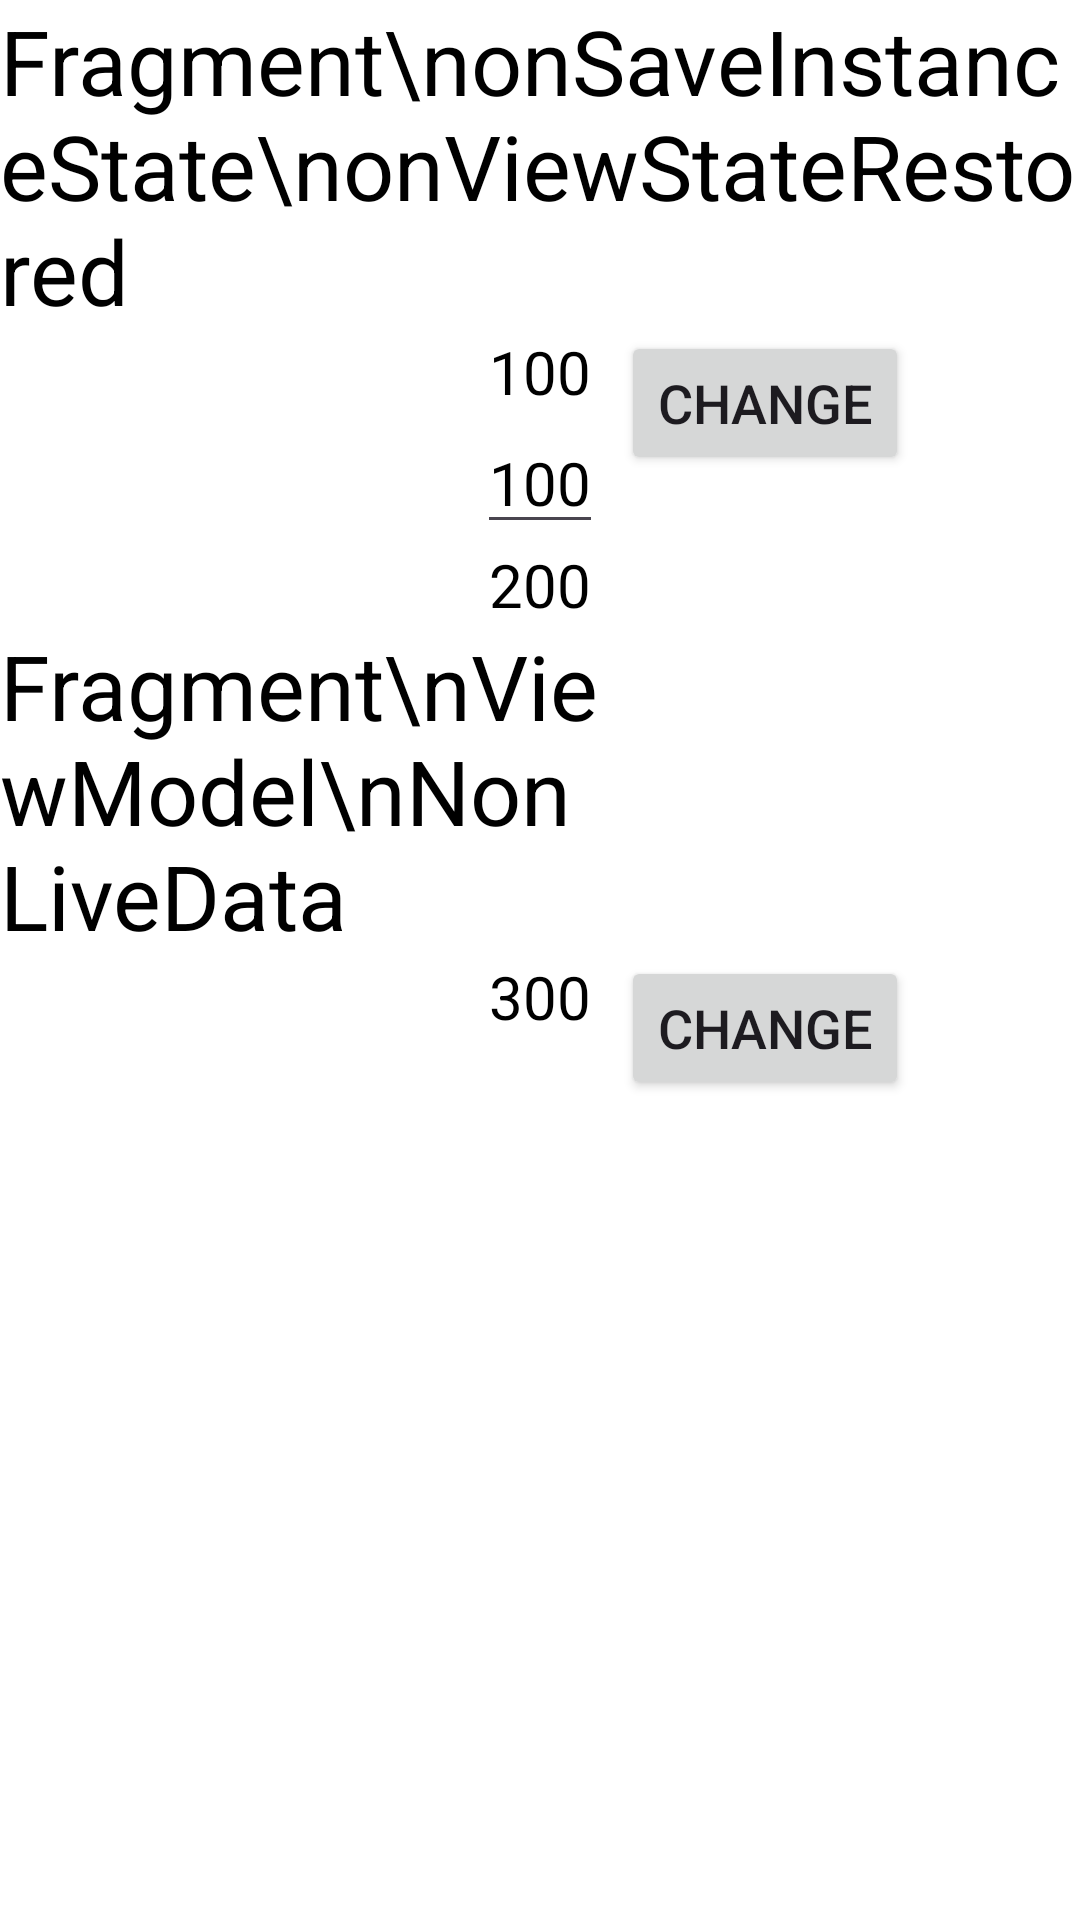

Produce the Android XML layout that renders to this screen, including the resource entries it uses.
<!-- AndroidManifest.xml: application theme Theme.AndroidSampleKotlinNonCompose -->
<!-- res/layout/fragment_state_recovery.xml -->
<?xml version="1.0" encoding="utf-8"?>
<androidx.constraintlayout.widget.ConstraintLayout xmlns:android="http://schemas.android.com/apk/res/android"
    xmlns:app="http://schemas.android.com/apk/res-auto"
    xmlns:tools="http://schemas.android.com/tools"
    android:layout_width="match_parent"
    android:layout_height="match_parent"
    android:background="@color/white_black"
    tools:context=".ui.fragment.StateRecoveryFragment">

    <TextView
        android:id="@+id/tvTitleFragment1"
        android:layout_width="match_parent"
        android:layout_height="wrap_content"
        android:text="Fragment\nonSaveInstanceState\nonViewStateRestored"
        android:textColor="@color/black_white"
        android:textSize="30sp"
        app:layout_constraintStart_toStartOf="parent"
        app:layout_constraintTop_toTopOf="parent"  />
    <TextView
        android:id="@+id/tvTestState1"
        android:layout_width="wrap_content"
        android:layout_height="wrap_content"
        android:text="100"
        android:textColor="@color/black_white"
        android:textSize="20sp"
        app:layout_constraintEnd_toEndOf="parent"
        app:layout_constraintStart_toStartOf="parent"
        app:layout_constraintTop_toBottomOf="@+id/tvTitleFragment1" />

    <Button
        android:id="@+id/btnChangeData"
        android:layout_width="wrap_content"
        android:layout_height="wrap_content"
        android:layout_marginStart="10dp"
        android:text="change"
        android:textSize="18sp"
        app:layout_constraintStart_toEndOf="@+id/tvTestState1"
        app:layout_constraintTop_toBottomOf="@+id/tvTitleFragment1" />
    <EditText
        android:id="@+id/edTestState"
        android:layout_width="wrap_content"
        android:layout_height="wrap_content"
        android:text="100"
        android:textColor="@color/black_white"
        android:textSize="20sp"
        app:layout_constraintEnd_toEndOf="parent"
        app:layout_constraintStart_toStartOf="parent"
        app:layout_constraintTop_toBottomOf="@+id/tvTestState1" />
    <TextView
        android:id="@+id/tvTestState2"
        android:layout_width="wrap_content"
        android:layout_height="wrap_content"
        android:text="200"
        android:textColor="@color/black_white"
        android:textSize="20sp"
        app:layout_constraintEnd_toEndOf="parent"
        app:layout_constraintStart_toStartOf="parent"
        app:layout_constraintTop_toBottomOf="@+id/edTestState" />
    <TextView
        android:id="@+id/tvTitleFragment2"
        android:layout_width="match_parent"
        android:layout_height="wrap_content"
        android:text="Fragment\nViewModel\nNon LiveData"
        android:textColor="@color/black_white"
        android:textSize="30sp"
        app:layout_constraintEnd_toEndOf="parent"
        app:layout_constraintStart_toStartOf="parent"
        app:layout_constraintTop_toBottomOf="@+id/tvTestState2" />
    <TextView
        android:id="@+id/tvTestStateNonLiveData1"
        android:layout_width="wrap_content"
        android:layout_height="wrap_content"
        android:text="300"
        android:textColor="@color/black_white"
        android:textSize="20sp"
        app:layout_constraintEnd_toEndOf="parent"
        app:layout_constraintStart_toStartOf="parent"
        app:layout_constraintTop_toBottomOf="@+id/tvTitleFragment2" />
    <Button
        android:id="@+id/btnChangeData2"
        android:layout_width="wrap_content"
        android:layout_height="wrap_content"
        android:layout_marginStart="10dp"
        android:text="change"
        android:textSize="18sp"
        app:layout_constraintStart_toEndOf="@+id/tvTestStateNonLiveData1"
        app:layout_constraintTop_toBottomOf="@+id/tvTitleFragment2" />

</androidx.constraintlayout.widget.ConstraintLayout>
<!-- resources referenced by this layout -->
<resources>
  <color name="black_white">#FF000000</color>
  <color name="white_black">#FFFFFFFF</color>
  <style name="Theme.AndroidSampleKotlinNonCompose" parent="Base.Theme.AndroidSampleKotlinNonCompose" />
  <style name="Base.Theme.AndroidSampleKotlinNonCompose" parent="Theme.Material3.DayNight.NoActionBar">
          
          
      </style>
</resources>
